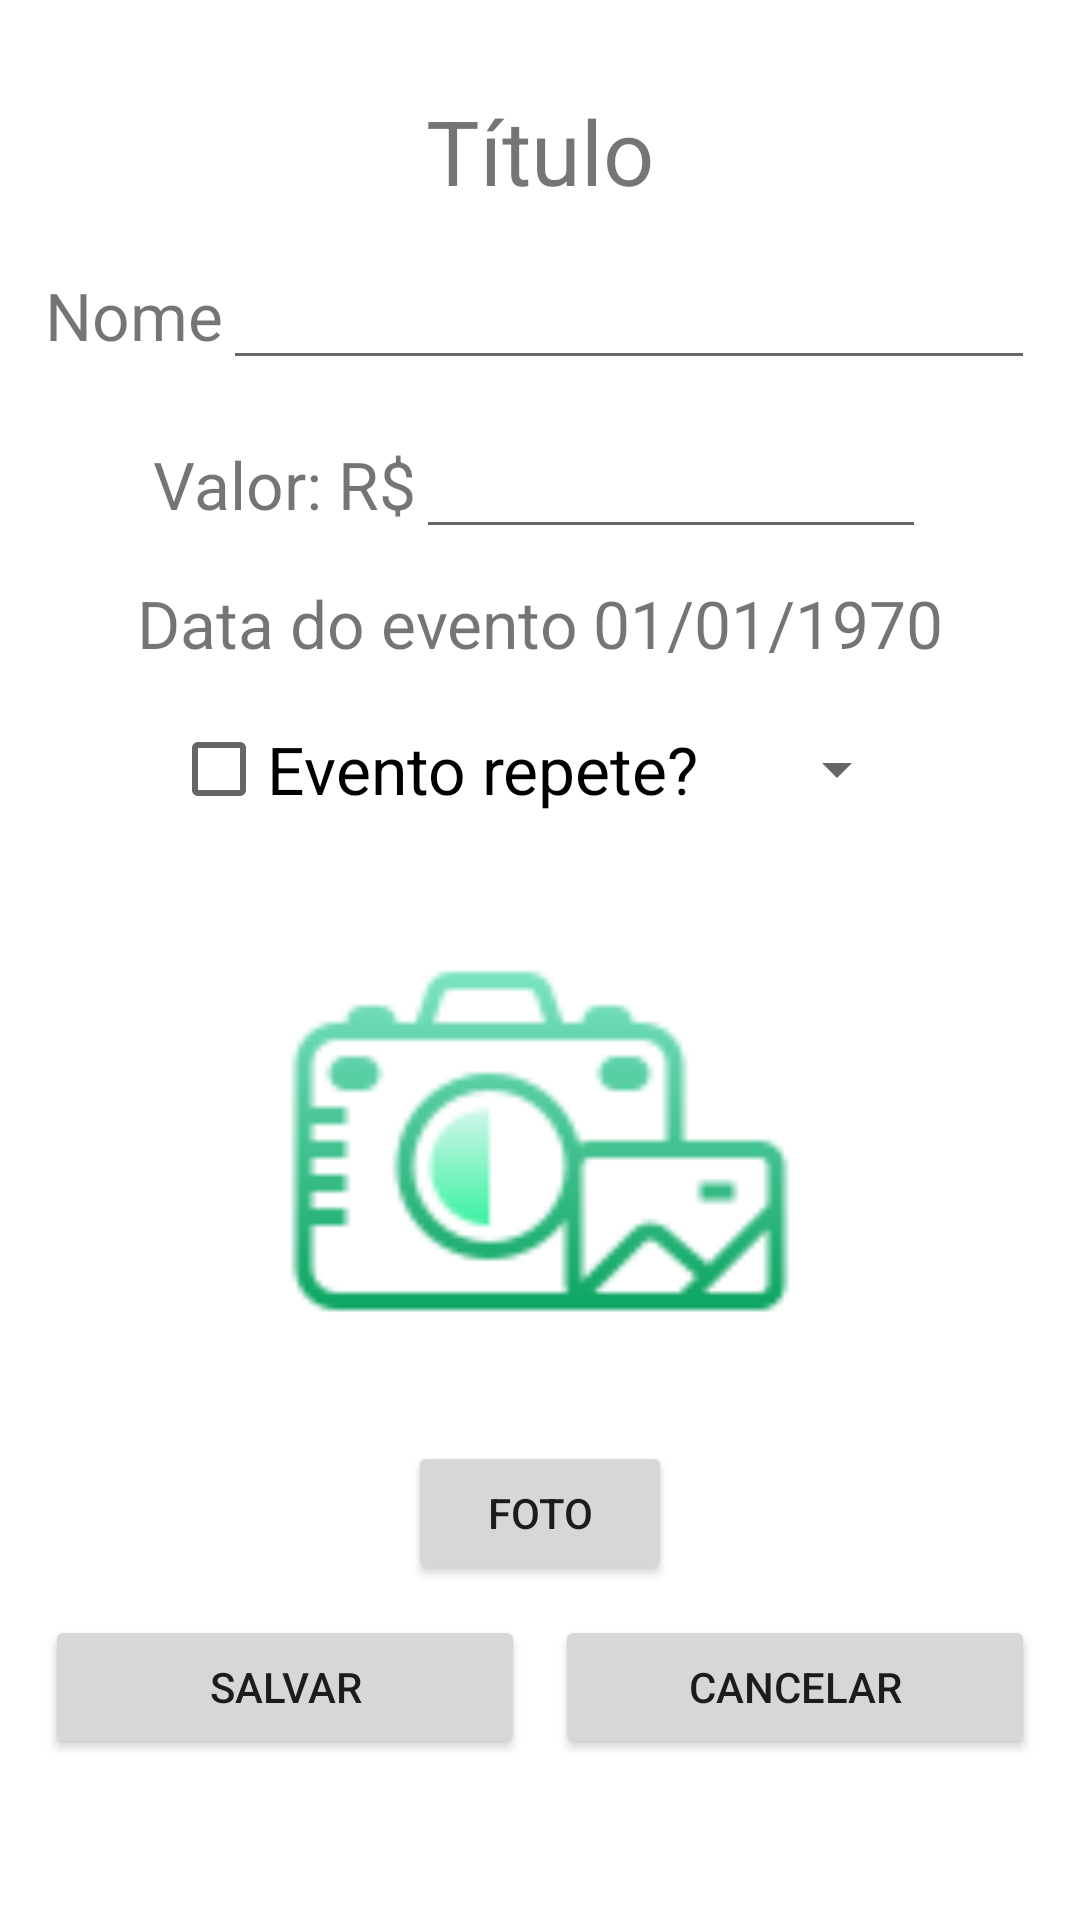

Produce the Android XML layout that renders to this screen, including the resource entries it uses.
<!-- AndroidManifest.xml: application theme Theme.CarteiraMensal -->
<!-- res/layout/activity_cadastro_edicao_evento.xml -->
<?xml version="1.0" encoding="utf-8"?>
<androidx.constraintlayout.widget.ConstraintLayout xmlns:android="http://schemas.android.com/apk/res/android"
    xmlns:app="http://schemas.android.com/apk/res-auto"
    xmlns:tools="http://schemas.android.com/tools"
    android:layout_width="match_parent"
    android:layout_height="match_parent"
    tools:context=".CadastroEdicaoEvento">

    <ScrollView
        android:layout_width="match_parent"
        android:layout_height="match_parent"
        android:orientation="vertical">

        <LinearLayout
            android:layout_width="match_parent"
            android:layout_height="match_parent"
            android:orientation="vertical">

            <TextView
                android:id="@+id/tituloCadastroTxt"
                android:layout_width="wrap_content"
                android:layout_height="wrap_content"
                android:layout_gravity="center"
                android:layout_marginTop="30dp"
                android:layout_marginBottom="10dp"
                android:text="Título"
                android:textSize="30sp" />

            
            <LinearLayout
                android:layout_width="match_parent"
                android:layout_height="wrap_content"
                android:orientation="horizontal"
                android:layout_marginLeft="15dp"
                android:layout_marginRight="15dp"
                android:layout_marginBottom="10dp">

                <TextView
                    android:layout_width="wrap_content"
                    android:layout_height="wrap_content"
                    android:text="Nome"
                    android:textSize="22sp"/>

                <EditText
                    android:id="@+id/nomeCadastroTxt"
                    android:layout_width="match_parent"
                    android:layout_height="wrap_content"
                    android:textSize="22sp"/>

            </LinearLayout>

            
            <LinearLayout
                android:layout_width="wrap_content"
                android:layout_height="wrap_content"
                android:orientation="horizontal"
                android:layout_gravity="center"
                android:layout_marginBottom="10dp">

                <TextView
                    android:layout_width="wrap_content"
                    android:layout_height="wrap_content"
                    android:text="Valor: R$"
                    android:textSize="22sp"/>

                <EditText
                    android:id="@+id/valorCadastroTxt"
                    android:layout_width="170dp"
                    android:layout_height="wrap_content"
                    android:inputType="numberDecimal"
                    android:textSize="22sp"/>

            </LinearLayout>

            
            <LinearLayout
                android:layout_width="wrap_content"
                android:layout_height="wrap_content"
                android:orientation="horizontal"
                android:layout_gravity="center"
                android:layout_marginBottom="10dp">

                <TextView
                    android:layout_width="wrap_content"
                    android:layout_height="wrap_content"
                    android:text="Data do evento"
                    android:textSize="22sp"
                    android:layout_marginRight="5dp"/>

                <TextView
                    android:id="@+id/dataCadastroTxt"
                    android:layout_width="wrap_content"
                    android:layout_height="wrap_content"
                    android:text="01/01/1970"
                    android:textSize="22sp"/>

            </LinearLayout>
            
            <LinearLayout
                android:layout_width="wrap_content"
                android:layout_height="wrap_content"
                android:orientation="horizontal"
                android:layout_gravity="center"
                android:layout_marginBottom="10dp">

                <CheckBox
                    android:id="@+id/repeteBtn"
                    android:layout_width="wrap_content"
                    android:layout_height="wrap_content"
                    android:text="Evento repete?"
                    android:textSize="22sp"/>

                <Spinner
                    android:id="@+id/mesesSpiner"
                    android:layout_width="70dp"
                    android:layout_height="match_parent"
                    android:textSize="22sp"/>

            </LinearLayout>


            <ImageView
                android:id="@+id/fotoCadastro"
                android:layout_width="180dp"
                android:layout_height="180dp"
                android:background="@mipmap/foto"
                android:layout_gravity="center"
                android:layout_marginBottom="10dp"/>

            <Button
                android:id="@+id/fotoBtn"
                android:layout_width="wrap_content"
                android:layout_height="wrap_content"
                android:text="Foto"
                android:layout_gravity="center"
                android:layout_marginBottom="10dp"/>

            
            <LinearLayout
                android:layout_width="match_parent"
                android:layout_height="wrap_content"
                android:orientation="horizontal"
                android:layout_marginLeft="15dp"
                android:layout_marginRight="15dp">

                <Button
                    android:id="@+id/salvarCadastroBtn"
                    android:layout_width="match_parent"
                    android:layout_height="wrap_content"
                    android:text="Salvar"
                    android:layout_weight="1"
                    android:layout_marginRight="5dp"/>

                <Button
                    android:id="@+id/cancelarCadastroBtn"
                    android:layout_width="match_parent"
                    android:layout_height="wrap_content"
                    android:text="cancelar"
                    android:layout_weight="1"
                    android:layout_marginLeft="5dp"/>


            </LinearLayout>

        </LinearLayout>

    </ScrollView>

</androidx.constraintlayout.widget.ConstraintLayout>
<!-- resources referenced by this layout -->
<resources>
  <!-- mipmap foto: png bitmap (mipmap-hdpi, 4099 bytes) -->
  <style name="Theme.CarteiraMensal" parent="Theme.MaterialComponents.DayNight.DarkActionBar">
          
          <item name="colorPrimary">@color/purple_500</item>
          <item name="colorPrimaryVariant">@color/purple_700</item>
          <item name="colorOnPrimary">@color/white</item>
          
          <item name="colorSecondary">@color/teal_200</item>
          <item name="colorSecondaryVariant">@color/teal_700</item>
          <item name="colorOnSecondary">@color/black</item>
          
          <item name="android:statusBarColor" tools:targetApi="l">?attr/colorPrimaryVariant</item>
          
      </style>
  <!-- not gathered from this repository: default colours our renderer supplied (Android Studio template values) -->
  <color name="purple_500">#FF6200EE</color>
  <color name="purple_700">#FF3700B3</color>
  <color name="teal_200">#FF03DAC5</color>
  <color name="teal_700">#FF018786</color>
  <color name="black">#FF000000</color>
  <color name="white">#FFFFFFFF</color>
</resources>
